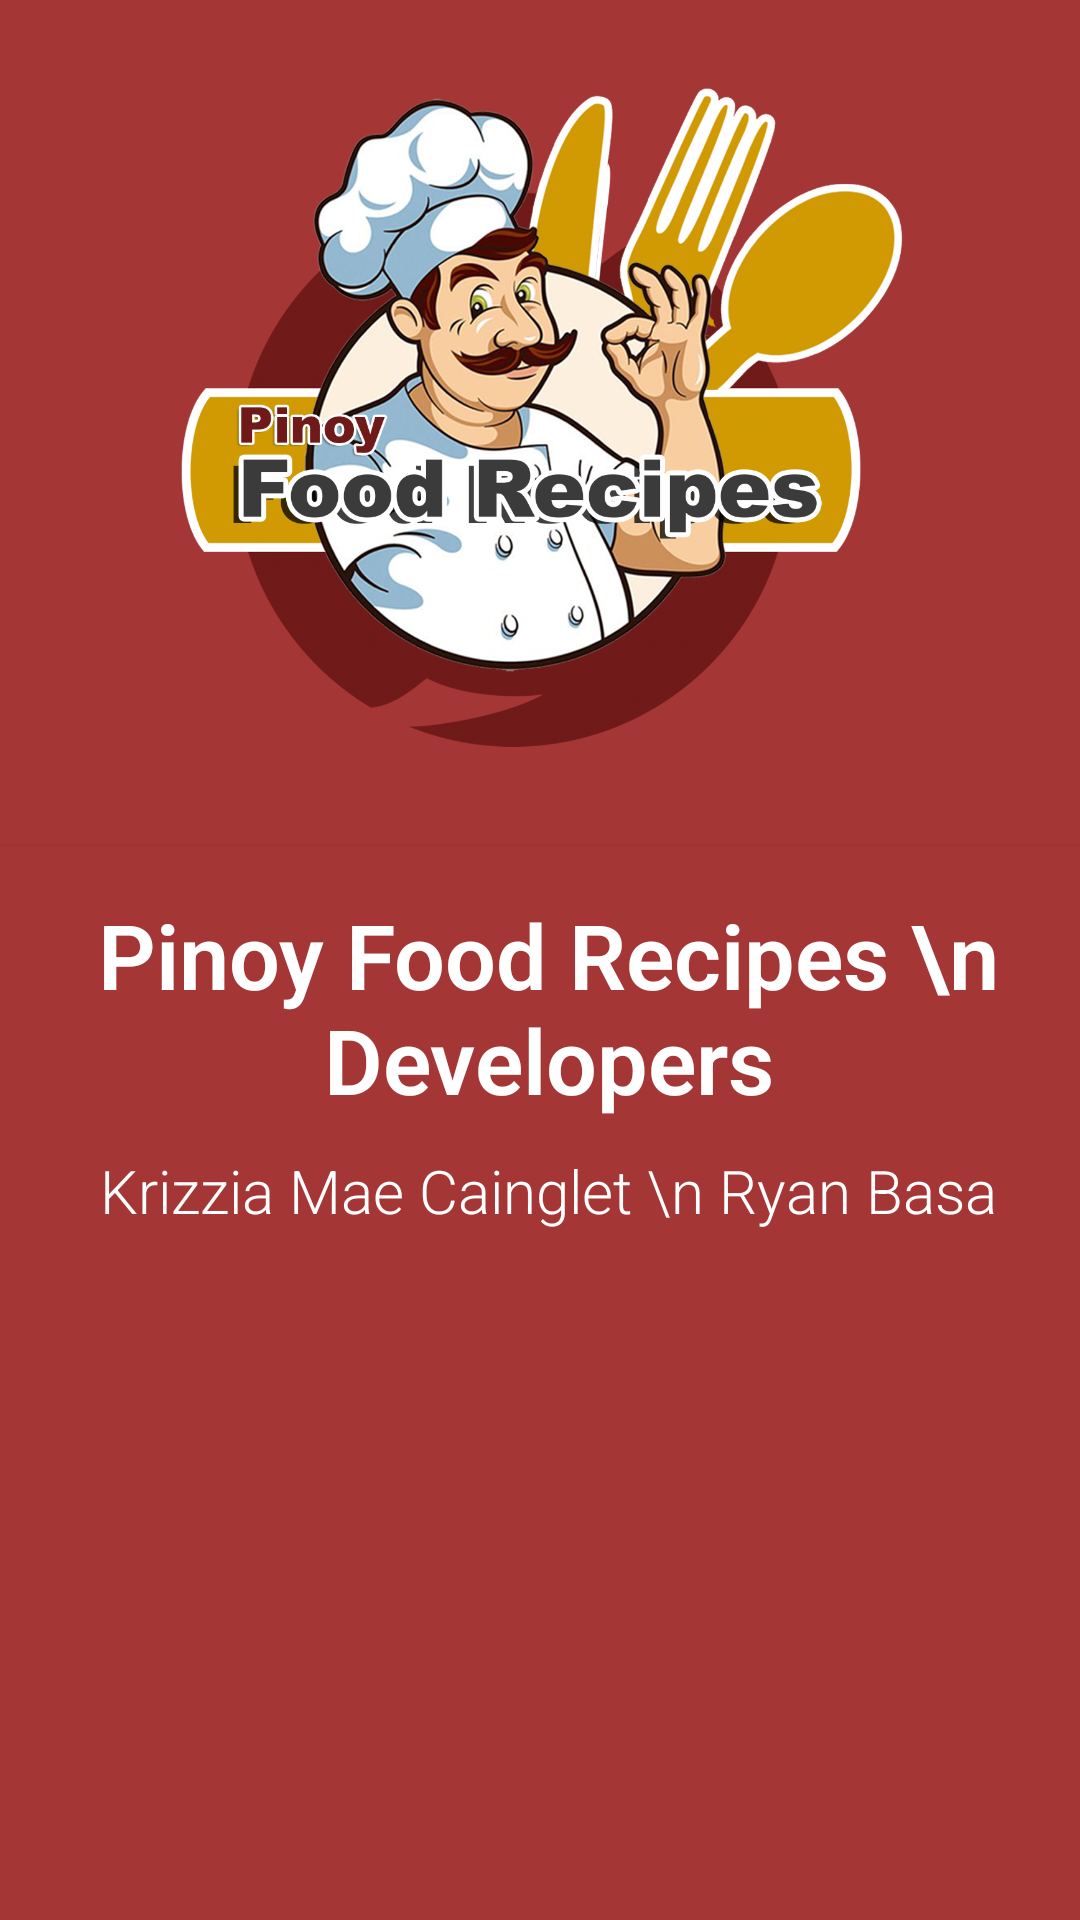

Produce the Android XML layout that renders to this screen, including the resource entries it uses.
<!-- AndroidManifest.xml: application theme Theme.PinoyFoods -->
<!-- res/layout/activity_developers.xml -->
<?xml version="1.0" encoding="utf-8"?>
<androidx.core.widget.NestedScrollView xmlns:android="http://schemas.android.com/apk/res/android"
    xmlns:app="http://schemas.android.com/apk/res-auto"
    xmlns:tools="http://schemas.android.com/tools"
    android:layout_width="match_parent"
    android:layout_height="match_parent"
    android:background="#A53636"
    tools:context=".developers">

    <RelativeLayout
        android:layout_marginTop="20sp"
        android:layout_width="match_parent"
        android:layout_height="match_parent">

        <RelativeLayout
            android:id="@+id/layoutPicture"
            android:layout_width="match_parent"
            android:layout_height="242dp"
            android:layout_alignParentTop="true"
            android:layout_centerHorizontal="true"
            android:layout_marginTop="0dp">


            <ImageView
                android:id="@+id/imageView2"
                android:layout_width="match_parent"
                android:layout_height="match_parent"
                app:srcCompat="@drawable/logomo" />
        </RelativeLayout>

        <androidx.cardview.widget.CardView
            android:backgroundTint="#A53636"
            android:id="@+id/layoutName"
            android:layout_marginTop="20dp"
            android:layout_below="@id/layoutPicture"
            android:layout_width="match_parent"
            android:layout_height="wrap_content"
            app:cardElevation="@dimen/cardview_default_elevation"
            app:cardCornerRadius="0dp">

            <LinearLayout
                android:layout_width="match_parent"
                android:layout_height="wrap_content"
                android:orientation="vertical"
                android:layout_margin="16dp">

                <TextView
                    android:gravity="center"
                    android:text="Pinoy Food Recipes \n Developers"
                    android:layout_marginLeft="3dp"
                    android:layout_marginBottom="10dp"
                    android:textSize="30sp"
                    android:textStyle="bold"
                    android:textColor="@color/white"
                    android:layout_gravity="center"
                    android:fontFamily="sans-serif-light"
                    android:layout_width="wrap_content"
                    android:layout_height="wrap_content" />

                <TextView
                    android:gravity="center"
                    android:layout_gravity="center"
                    android:layout_width="wrap_content"
                    android:layout_height="wrap_content"
                    android:layout_marginLeft="3dp"
                    android:layout_marginBottom="10dp"
                    android:fontFamily="sans-serif-light"
                    android:text="Krizzia Mae Cainglet \n Ryan Basa"
                    android:textColor="@color/white"
                    android:textSize="20sp" />

            </LinearLayout>
        </androidx.cardview.widget.CardView>


    </RelativeLayout>

</androidx.core.widget.NestedScrollView>
<!-- resources referenced by this layout -->
<resources>
  <!-- drawable logomo: png bitmap (drawable, 814025 bytes) -->
  <style name="Theme.PinoyFoods" parent="Theme.MaterialComponents.DayNight.DarkActionBar">
          
          <item name="colorPrimary">#9A2A2A</item>
          <item name="colorPrimaryVariant">#7C2A2A</item>
          <item name="colorOnPrimary">@color/white</item>
          
          <item name="colorSecondary">@color/teal_200</item>
          <item name="colorSecondaryVariant">@color/teal_700</item>
          <item name="colorOnSecondary">@color/black</item>
          
          <item name="android:statusBarColor" tools:targetApi="l">?attr/colorPrimaryVariant</item>
          
      </style>
  <!-- not gathered from this repository: default colours our renderer supplied (Android Studio template values) -->
  <color name="teal_200">#FF03DAC5</color>
  <color name="teal_700">#FF018786</color>
  <color name="black">#FF000000</color>
  <color name="white">#FFFFFFFF</color>
</resources>
